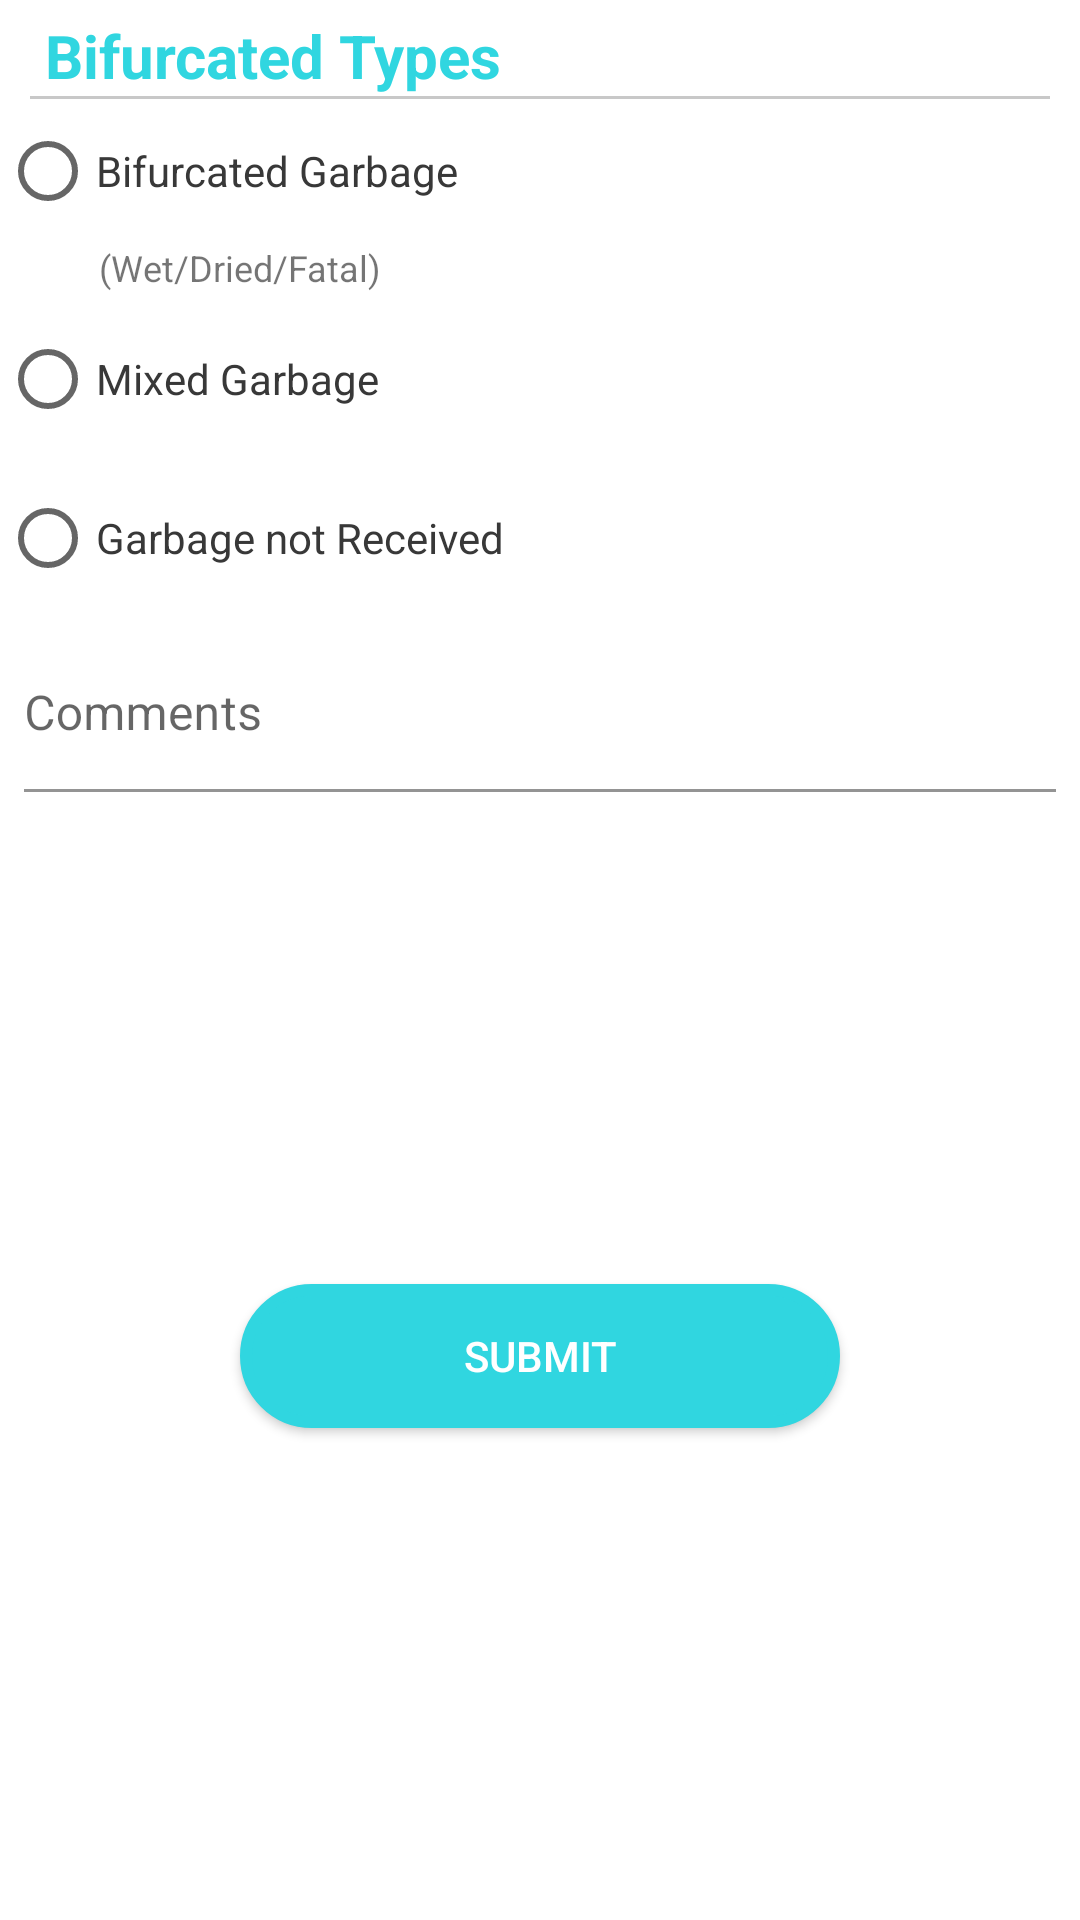

Android layout source for this screen:
<!-- AndroidManifest.xml: application theme AppTheme -->
<!-- res/layout/fragment_garbage_type_dialog.xml -->
<?xml version="1.0" encoding="utf-8"?>
<androidx.constraintlayout.widget.ConstraintLayout xmlns:android="http://schemas.android.com/apk/res/android"
    xmlns:app="http://schemas.android.com/apk/res-auto"
    android:layout_width="match_parent"
    android:layout_height="wrap_content"
    android:orientation="vertical">

    <TextView
        android:id="@+id/lbl_title"
        style="@style/MyTitle"
        android:layout_margin="5dp"
        android:paddingLeft="10dp"
        android:text="@string/bifurcate_title"
        android:textColor="@color/colorPrimary"
        android:textSize="@dimen/dim_20_sp"
        app:layout_constraintEnd_toEndOf="parent"
        app:layout_constraintHorizontal_bias="0.5"
        app:layout_constraintStart_toStartOf="parent"
        app:layout_constraintTop_toTopOf="parent" />

    <View
        android:id="@+id/firstView"
        android:layout_width="match_parent"
        android:layout_height="1dp"
        android:layout_marginLeft="10dp"
        android:layout_marginRight="10dp"
        android:background="@color/colorDivider"
        app:layout_constraintEnd_toEndOf="parent"
        app:layout_constraintHorizontal_bias="0.5"
        app:layout_constraintStart_toStartOf="parent"
        app:layout_constraintTop_toBottomOf="@+id/lbl_title" />

    <RadioGroup
        android:id="@+id/radioGroup"
        android:layout_width="0dp"
        android:layout_height="wrap_content"
        android:orientation="vertical"
        app:layout_constraintEnd_toEndOf="parent"
        app:layout_constraintHorizontal_bias="0.5"
        app:layout_constraintStart_toStartOf="parent"
        app:layout_constraintTop_toBottomOf="@+id/firstView">

        <RadioButton
            android:id="@+id/rb_bifurcate_garbage"
            android:layout_width="wrap_content"
            android:layout_height="wrap_content"
            android:checked="false"
            android:text="@string/bifurcate_garbage"
            android:textColor="@color/colorGrayList"
            android:textSize="@dimen/dim_14_sp" />

        <TextView
            android:layout_width="wrap_content"
            android:layout_height="wrap_content"
            android:layout_marginLeft="33dp"
            android:layout_marginBottom="@dimen/dim_5_dp"
            android:gravity="start|top|left"
            android:text="@string/bifurcate_garbage_hint"
            android:textSize="@dimen/dim_12_sp" />

        <RadioButton
            android:id="@+id/rb_mixed_garbage"
            android:layout_width="wrap_content"
            android:layout_height="wrap_content"
            android:layout_marginBottom="@dimen/dim_5_dp"
            android:checked="false"
            android:text="@string/mixed_garbage"
            android:textColor="@color/colorGrayList"
            android:textSize="@dimen/dim_14_sp" />

        <RadioButton
            android:id="@+id/rb_no_garbage"
            android:layout_width="wrap_content"
            android:layout_height="wrap_content"
            android:checked="false"
            android:text="@string/no_garbage"
            android:textColor="@color/colorGrayList"
            android:textSize="@dimen/dim_14_sp" />
    </RadioGroup>

    <com.google.android.material.textfield.TextInputLayout
        android:id="@+id/textInputLayout"
        android:layout_width="0dp"
        android:layout_height="wrap_content"
        android:layout_marginHorizontal="@dimen/dim_8_dp"
        android:layout_marginTop="@dimen/dim_5_dp"
        app:layout_constraintEnd_toEndOf="parent"
        app:layout_constraintHorizontal_bias="0.5"
        app:layout_constraintStart_toStartOf="parent"
        app:layout_constraintTop_toBottomOf="@+id/radioGroup">

        <com.google.android.material.textfield.TextInputEditText
            android:id="@+id/txt_garbage_comments"
            android:layout_width="match_parent"
            android:layout_height="wrap_content"
            android:background="@color/white"
            android:gravity="top"
            android:hint="@string/comments"
            android:maxLines="10"
            android:overScrollMode="always"
            android:paddingStart="0dp"
            android:scrollbarStyle="insideInset"
            android:scrollbars="vertical" />

    </com.google.android.material.textfield.TextInputLayout>

    <Button
        android:id="@+id/btn_garbage_submit"
        style="@style/MyButtonStyle"
        android:layout_width="0dp"
        android:layout_marginVertical="@dimen/dim_8_dp"
        android:layout_marginLeft="@dimen/dim_80_dp"
        android:layout_marginRight="@dimen/dim_80_dp"
        android:text="@string/submit_txt"
        app:layout_constraintBottom_toBottomOf="parent"
        app:layout_constraintEnd_toEndOf="parent"
        app:layout_constraintHorizontal_bias="0.5"
        app:layout_constraintStart_toStartOf="parent"
        app:layout_constraintTop_toBottomOf="@+id/textInputLayout" />
</androidx.constraintlayout.widget.ConstraintLayout>
<!-- resources referenced by this layout -->
<resources>
  <color name="colorDivider">#C8C8C8</color>
  <color name="colorGrayList">#383838</color>
  <color name="colorPrimary">#30d6e0</color>
  <color name="white">#ffffff</color>
  <dimen name="dim_12_sp">12sp</dimen>
  <dimen name="dim_14_sp">14sp</dimen>
  <dimen name="dim_20_sp">20sp</dimen>
  <dimen name="dim_5_dp">5dp</dimen>
  <dimen name="dim_80_dp">80dp</dimen>
  <dimen name="dim_8_dp">8dp</dimen>
  <string name="bifurcate_garbage">Bifurcated Garbage</string>
  <string name="bifurcate_garbage_hint">(Wet/Dried/Fatal)</string>
  <string name="bifurcate_title">Bifurcated Types</string>
  <string name="comments">Comments</string>
  <string name="mixed_garbage">Mixed Garbage</string>
  <string name="no_garbage">Garbage not Received</string>
  <string name="submit_txt">Submit</string>
  <style name="MyButtonStyle">
          <item name="android:layout_width">match_parent</item>
          <item name="android:layout_height">wrap_content</item>
          <item name="android:background">@drawable/rounded_primary_button</item>
          <item name="android:textColor">@android:color/white</item>
      </style>
  <style name="MyTitle">
          <item name="android:layout_width">match_parent</item>
          <item name="android:layout_height">wrap_content</item>
          <item name="android:layout_marginBottom">@dimen/_5sdp</item>
          <item name="android:textSize">@dimen/_24ssp</item>
          <item name="android:textStyle">bold</item>
      </style>
  <style name="AppTheme" parent="Theme.MaterialComponents.Light.NoActionBar">
          
          <item name="colorPrimary">@color/colorPrimary</item>
          <item name="colorPrimaryDark">@color/colorPrimaryDark</item>
          <item name="colorAccent">@color/colorAccent</item>
          
          <item name="android:statusBarColor">?attr/colorPrimaryDark</item>
          <item name="snackbarStyle">@style/MySnackBar</item>
          <item name="bottomSheetDialogTheme">@style/AppBottomSheetDialogTheme</item>
          
          
      </style>
  <!-- drawable rounded_primary_button (drawable-v24) -->
  <?xml version="1.0" encoding="utf-8"?>
  <ripple xmlns:android="http://schemas.android.com/apk/res/android"
      android:color="@color/white_alpha_50">
      <item>
          <shape android:shape="rectangle">
              <stroke
                  android:width="4dp"
                  android:color="@color/colorPrimary" />
  
              <solid android:color="@color/colorPrimary" />
              <corners android:radius="360dp" />
              <padding
                  android:bottom="10dp"
                  android:left="20dp"
                  android:right="20dp"
                  android:top="10dp"></padding>
          </shape>
      </item>
  </ripple>
  <color name="colorPrimaryDark">#0c73a7</color>
  <color name="colorAccent">#168bc6</color>
  <style name="MySnackBar" parent="Widget.MaterialComponents.Snackbar">
          <item name="android:layout_margin">@null</item>
          <item name="android:layout_marginLeft">@dimen/dim_8_dp</item>
          <item name="android:layout_marginRight">@dimen/dim_8_dp</item>
          <item name="android:layout_marginBottom">@dimen/dim_24_dp</item>
      </style>
  <style name="AppBottomSheetDialogTheme" parent="@style/ThemeOverlay.MaterialComponents.BottomSheetDialog">
          <item name="bottomSheetStyle">@style/AppModalStyle</item>
      </style>
  <color name="white_alpha_50">#80FFFFFF</color>
  <dimen name="dim_24_dp">24dp</dimen>
  <style name="AppModalStyle" parent="Widget.MaterialComponents.BottomSheet">
          <item name="shapeAppearanceOverlay">@style/CustomBottomSheetCorners</item>
      </style>
  <style name="CustomBottomSheetCorners" parent="ShapeAppearance.MaterialComponents.LargeComponent">
          <item name="cornerFamily">rounded</item>
          <item name="cornerSizeTopRight">16dp</item>
          <item name="cornerSizeTopLeft">16dp</item>
          <item name="cornerSizeBottomRight">0dp</item>
          <item name="cornerSizeBottomLeft">0dp</item>
      </style>
</resources>
